Run: headless pygame with SDL's dummy video driver; simulated clock (each Clock.tick advances the game by its frame time, no real sleeping); random seed 0; keys injected as events and as key.get_pressed() state; mouse plan: one left click at the window centre at the start of phase 2, then a move to the lower-right quarter at the start of phase 3; restart key R tapped at the start of phases 3 and 4.
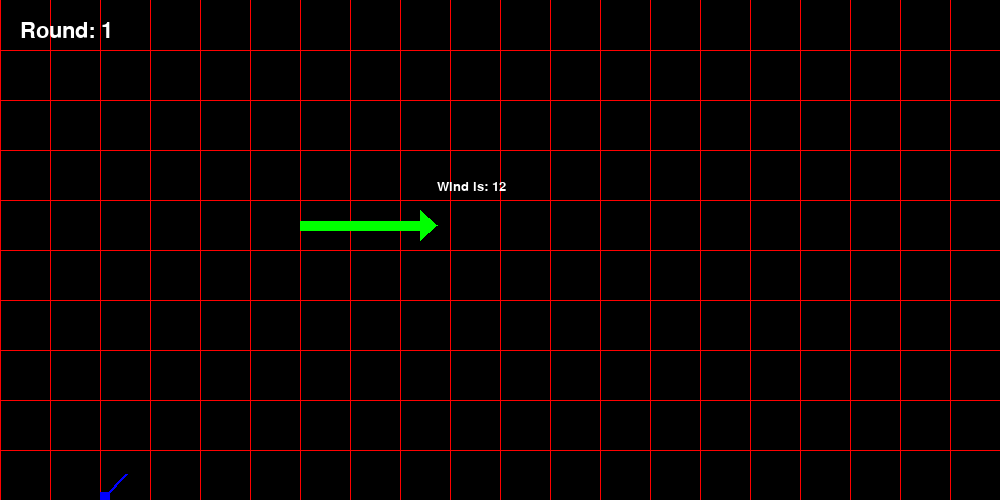
Frame 1 of 4 · flips 1–60 · no input
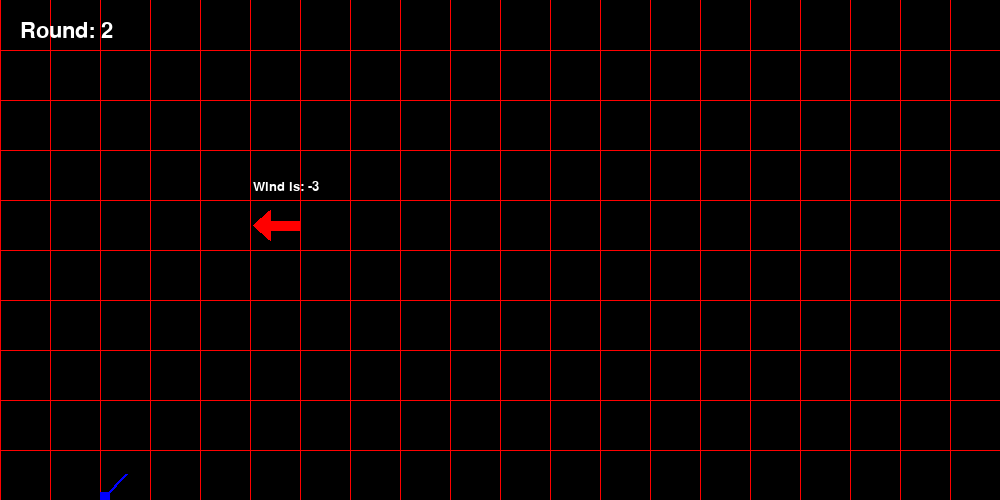
Frame 2 of 4 · flips 61–180 · clicked the window centre · tapped SPACE, RETURN · held RIGHT (→), D
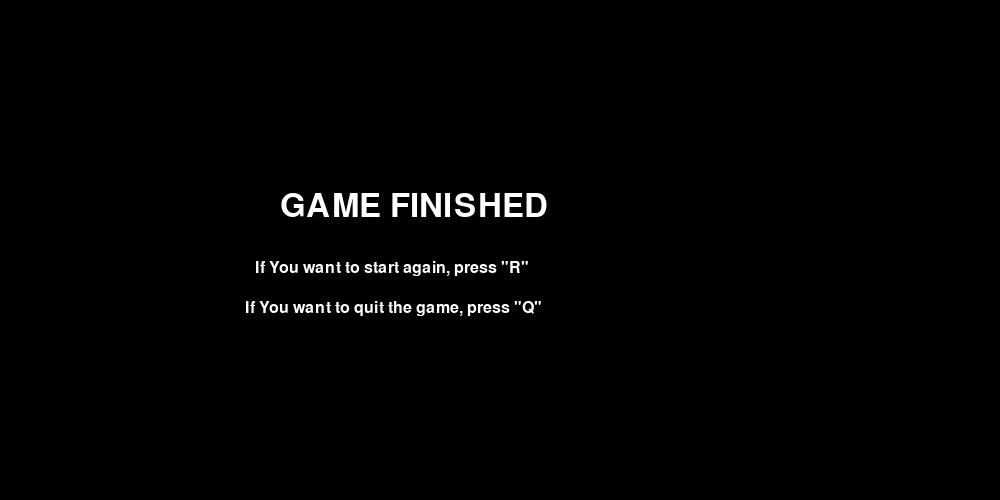
Frame 3 of 4 · flips 181–300 · moved the mouse to the lower-right quarter · tapped R · held DOWN (↓), S
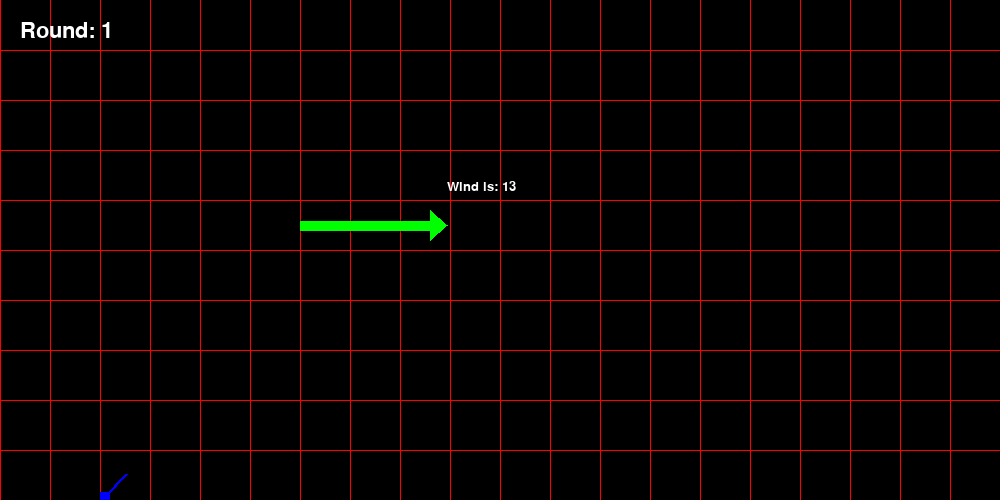
Frame 4 of 4 · flips 301–420 · tapped R · held LEFT (←), A, UP (↑), W

The pygame program that drew these frames:

''' Cannon game: First Assignment 1 for Scientific Computing at Roskilde University
Author: Vladyslav Horbatenko, vladyslav@ruc.dk

Program controles:
    Press q to quit,
          g to show/hide grid
          SPACE to shoot
          Mouse click to set new velocity
          r to reset rounds and wind velocity

Skeleton Authors: Maja H Kirkeby & Ulf R. Pedersen
'''

# Import modules
import pygame
import sys
import random
import math

# Initialize pygame
pygame.init()
pygame.font.init()

# Define colors 
BLACK = 0, 0, 0
WHITE = 255, 255, 255
BLUE = 0, 0, 255
RED = 255, 0, 0
GREEN = 0, 255, 0

# Define a frame rate
frames_per_second = 60

# Initialize real world parameters
g = 9.8   # Gravitational acceleration (m/s**2)
mass = 4  # Mass of projectile (kg)

# Set parameters for time
speedup = 7   # in order to reduce waiting time for impact we speed up by increasing the timestep
t = 0.0        # time in seconds
dt = (1 / frames_per_second)*speedup  # time increment in seconds


width = 2000.0   # Position of wall to the right and width of the coordinate system
height = 1000.0  # Height of the coordinate system
x_grid = 100 # the interval of x-axis grid of the coordinate system
y_grid = 100  # the interval of y-axis grid of the coordinate system

scale_real_to_screen = 0.5 # scale from the real-world to the screen-coordinate system


def convert(real_world_x, real_world_y, scale=scale_real_to_screen, real_world_height=height):
    ''' conversion from real-world coordinates to pixel-coordinates '''
    pixel_x = real_world_x*scale
    pixel_y = (real_world_height-real_world_y)*scale
    return int(pixel_x), int(pixel_y)


cannon_width, cannon_height = 20, 16
cannon1 = {"x": 200,
           "y": 0+cannon_height,
           "vx": 84.85,  # ≈ 120 m/s angle 45
           "vy": 84.85,  # ≈ 120 m/s angle 45
           "width": cannon_width,
           "height": cannon_height,
           "color": BLUE,
           'ball_radius': 7  # radius in meters
            }


# list of players
players = [cannon1]

def calc_init_ball_pos(cannon):
    ''' Finds the center of the cannon '''
    return cannon['x'] + cannon['width']/2, cannon['y'] - cannon['height']/2

def draw_cannon(surface, cannon):
    ''' Draw the cannon (the barrel will be the length of the initial velocity of the ball '''
    rect = (
        convert(cannon['x'], cannon['y']),
        (cannon['width']*scale_real_to_screen, cannon['height']*scale_real_to_screen)
    )
    pygame.draw.rect(surface, cannon['color'], rect)
    cannon_center = calc_init_ball_pos(cannon)
    line_from = convert(cannon_center[0], cannon_center[1])
    line_to = convert(cannon_center[0]+cannon['vx']*scale_real_to_screen, cannon_center[1]+cannon['vy']*scale_real_to_screen)
    line_width = 3
    pygame.draw.line(surface, cannon['color'], line_from, line_to, line_width)

    
def is_inside_field(real_world_x, real_world_y, field_width=width):
    ''' Return true if input is within world '''
    # Note: there is no ceiling
    return 0 < real_world_x < field_width and real_world_y > 0

# Create PyGame screen:
# 1. specify screen size
screen_width, screen_height = int(width*scale_real_to_screen), int(height*scale_real_to_screen)
# 2. define screen
screen = pygame.display.set_mode((screen_width, screen_height))
# 3. set caption
pygame.display.set_caption("Shooting game with pygame")
# Update pygames clock use the framerate
clock = pygame.time.Clock()


def draw_grid(surface, color, real_x_grid, real_y_grid, real_width=width, real_height=height):
    ''' Draw real-world grid on screen '''
    # vertical lines
    for i in range(int(real_width / real_x_grid)):
        pygame.draw.line(surface, color, convert(i * real_x_grid, 0),  convert(i * real_x_grid, real_height))
    # horisontal lines
    for i in range(int(real_height / y_grid)):
        pygame.draw.line(surface, color, convert(0 , i * real_y_grid ), convert(real_width, i * real_y_grid))


# Initialize game loop variables
running = True
game_end = False
shooting = False
show_grid = True
D = 0.47 #coefficient of friction
turn = 0 
turns = 1
wind_vel_x = random.randint(-15,15) #random value from -15 to 15 for wind
wind_vel_y = 0

# Initialize projectile values (see also function below)
x, y = calc_init_ball_pos(players[turn])
vx = players[turn]['vx']  # x velocity in meters per second
vy = players[turn]['vy']  # y velocity in meters per second
ball_color = players[turn]['color']
ball_radius = players[turn]['ball_radius']

#making round counter function
def turn_counter():
    turns_font = pygame.font.SysFont('Arial Black', 32)
    turns_text = turns_font.render(f'Round: {str(turns)}', True, WHITE)
    screen.blit(turns_text, (20,20))


def change_player():
    ''' initialize the global variables of the projectile to be those of the players cannon '''
    
    global players, turn, x, y, vx, vy, ball_color, ball_radius, wind_vel_x, shooting
    turn = (turn + 1) % len(players)   # will rotate through the list of players
    x, y = calc_init_ball_pos(players[turn])
    vx, vy = players[turn]['vx'], players[turn]['vy']
    ball_color = players[turn]['color']
    ball_radius = players[turn]['ball_radius']
    wind_vel_x = random.randint(-15, 15) #generating random int value of wind between -15 and 15 for each new round and player

def arrow(): #making function to draw an wind arrow and show wind value
    global wind_vel_x
    #drawing arrow for each round
    x = 300
    y = 225 
    status = WHITE #setting standart color for arrow
    x_rect_cor = x+wind_vel_x*10 #x ending coordinate for line 
    
    #adding polygon to the end coordinates, to make arrow shape
    #to set polygon we need three coordinates, which we'll determine from line ending coordinates
    foundation_1 = y + 15 
    foundation_2 = y - 15

    #changing direction of arrow (which direction it looks when drawing polygon in the "end point" of the line)
    if x_rect_cor < x:
        top_cor = x_rect_cor - 17
        status = RED #changing arrow color depending on direction
    else:
        top_cor = x_rect_cor +  17
        status = GREEN
    pygame.draw.line(screen,status, (x, y), (x_rect_cor, y), 10)
    
    pygame.draw.polygon(screen,status, 
                    [[x_rect_cor, foundation_1],[x_rect_cor, foundation_2],[top_cor, y]])

    #adding text visualization of wind (what is it equal to)
    wind_font = pygame.font.SysFont('Arial Black Light', 20)
    wind_text = wind_font.render(f'Wind is: {str(wind_vel_x)}', True, WHITE)
    screen.blit(wind_text, (top_cor,foundation_2-30))


def velocity_mouse(): #setting up velocity from mouse position
    global vx, vy, cannon1
    mouse_coordinates = pygame.mouse.get_pos() #getting position of mouse in pixels
    mouse_x = mouse_coordinates[0] / scale_real_to_screen #converting to real world coordinates
    mouse_y = height - mouse_coordinates[1] / scale_real_to_screen
    
    #changing velocities
    vx = mouse_x - cannon1['x']
    vy = mouse_y - cannon1['y']
    
    cannon1["vx"] = vx #updating values in draw_cannon() 
    cannon1["vy"] = vy
            


def ending(): #making ending screen
    if game_end:    
        end_screen_font = pygame.font.SysFont('Arial Black', 48)
        end_screen_font_small = pygame.font.SysFont('Arial Black', 24)
        end_screen_text = end_screen_font.render(f'GAME FINISHED', True, WHITE)
        end_screen_text_r = end_screen_font_small.render(f'If You want to start again, press "R"', True, WHITE)
        end_screen_text_q = end_screen_font_small.render(f'If You want to quit the game, press "Q"', True, WHITE)
        screen.blit(end_screen_text, (280,190))
        screen.blit(end_screen_text_r, (255,260))
        screen.blit(end_screen_text_q, (245,300))
    

'''----------Game loop----------'''
while running:
    
    # Handle events
    for event in pygame.event.get():
        if event.type == pygame.QUIT:
            running = False

        '''------------keys------------'''
            #quiting game
        if event.type == pygame.KEYDOWN and event.key == pygame.K_q:
            running = False
            
            #showing grid
        if event.type == pygame.KEYDOWN and event.key == pygame.K_g:
            show_grid = not show_grid
            
            #shooting
        if event.type == pygame.KEYDOWN and event.key == pygame.K_SPACE:
            shooting = True
            
            # velocity_mouse()
        if event.type == pygame.MOUSEBUTTONDOWN and shooting == False:
            velocity_mouse()
            
            #restart game
        if event.type == pygame.KEYDOWN and event.key == pygame.K_r:
            turns = 1
            game_end = not(game_end)
            wind_vel_x = random.randint(-15,15)
             


    # Check whether the ball is outside the field
    if not is_inside_field(x,y):
        change_player() # if there is only one player, the ball will restart at that players center
        shooting = not(shooting) #if ball out of field we stop shooting, and after will change round number


    screen.fill(BLACK)

    # convert the real-world coordinates to pixel-coordinates
    x_pix, y_pix = convert(x, y)
    ball_radius_pix = round(scale_real_to_screen * ball_radius)

    #all text and drawings
    if not(game_end):
        # draw grid
        if show_grid:
            draw_grid(screen, RED, x_grid, y_grid, width, height)

        # draw the player's cannon and text
        draw_cannon(screen, cannon1)

        # draw ball using the pixel coordinates
        pygame.draw.circle(screen, ball_color, (x_pix,y_pix), ball_radius_pix)

        arrow()
        turn_counter()

        # print time passed, position and velocity
        print(f"time: {t}, pos: ({x,y}), vel: ({vx,vy}, mouse pos:({x_pix},{y_pix}))")
    
    if shooting:
        
        #creating drag force Fdrag = -Dv where v  is velocity and D  is a coefficient of friction
        Fdrag_x = -D * (vx-wind_vel_x)
        Fdrag_y = -D * (vy-wind_vel_y)
    
        # update time passed, the projectile 's real-world acceleration, velocity,
        # position for the next time_step using the Leap-Frog algorithm
        t += dt

        # Apply force of gravitational acceleration
        Fx = Fdrag_x #adding all forces on x
        Fy = -mass*g + Fdrag_y

        # Compute acceleration
        ax = Fx/mass
        ay = Fy/mass

        # Update velocities from acceleration
        vx += ax*dt  
        vy += ay*dt 

        # Update positions from velocities
        x += vx * dt
        y += vy * dt

        if not is_inside_field(x,y): #checking if bullet in field, and counting rounds
            turns += 1
            
        if turns > 5: #displaying the end screen if game ends
            game_end = True
    else:
        pass
    
    ending()
    # Redraw the screen
    pygame.display.flip()

    # Limit the framerate (must be called in each iteration)
    clock.tick(frames_per_second)

# Close after the game loop
pygame.quit()
sys.exit()
